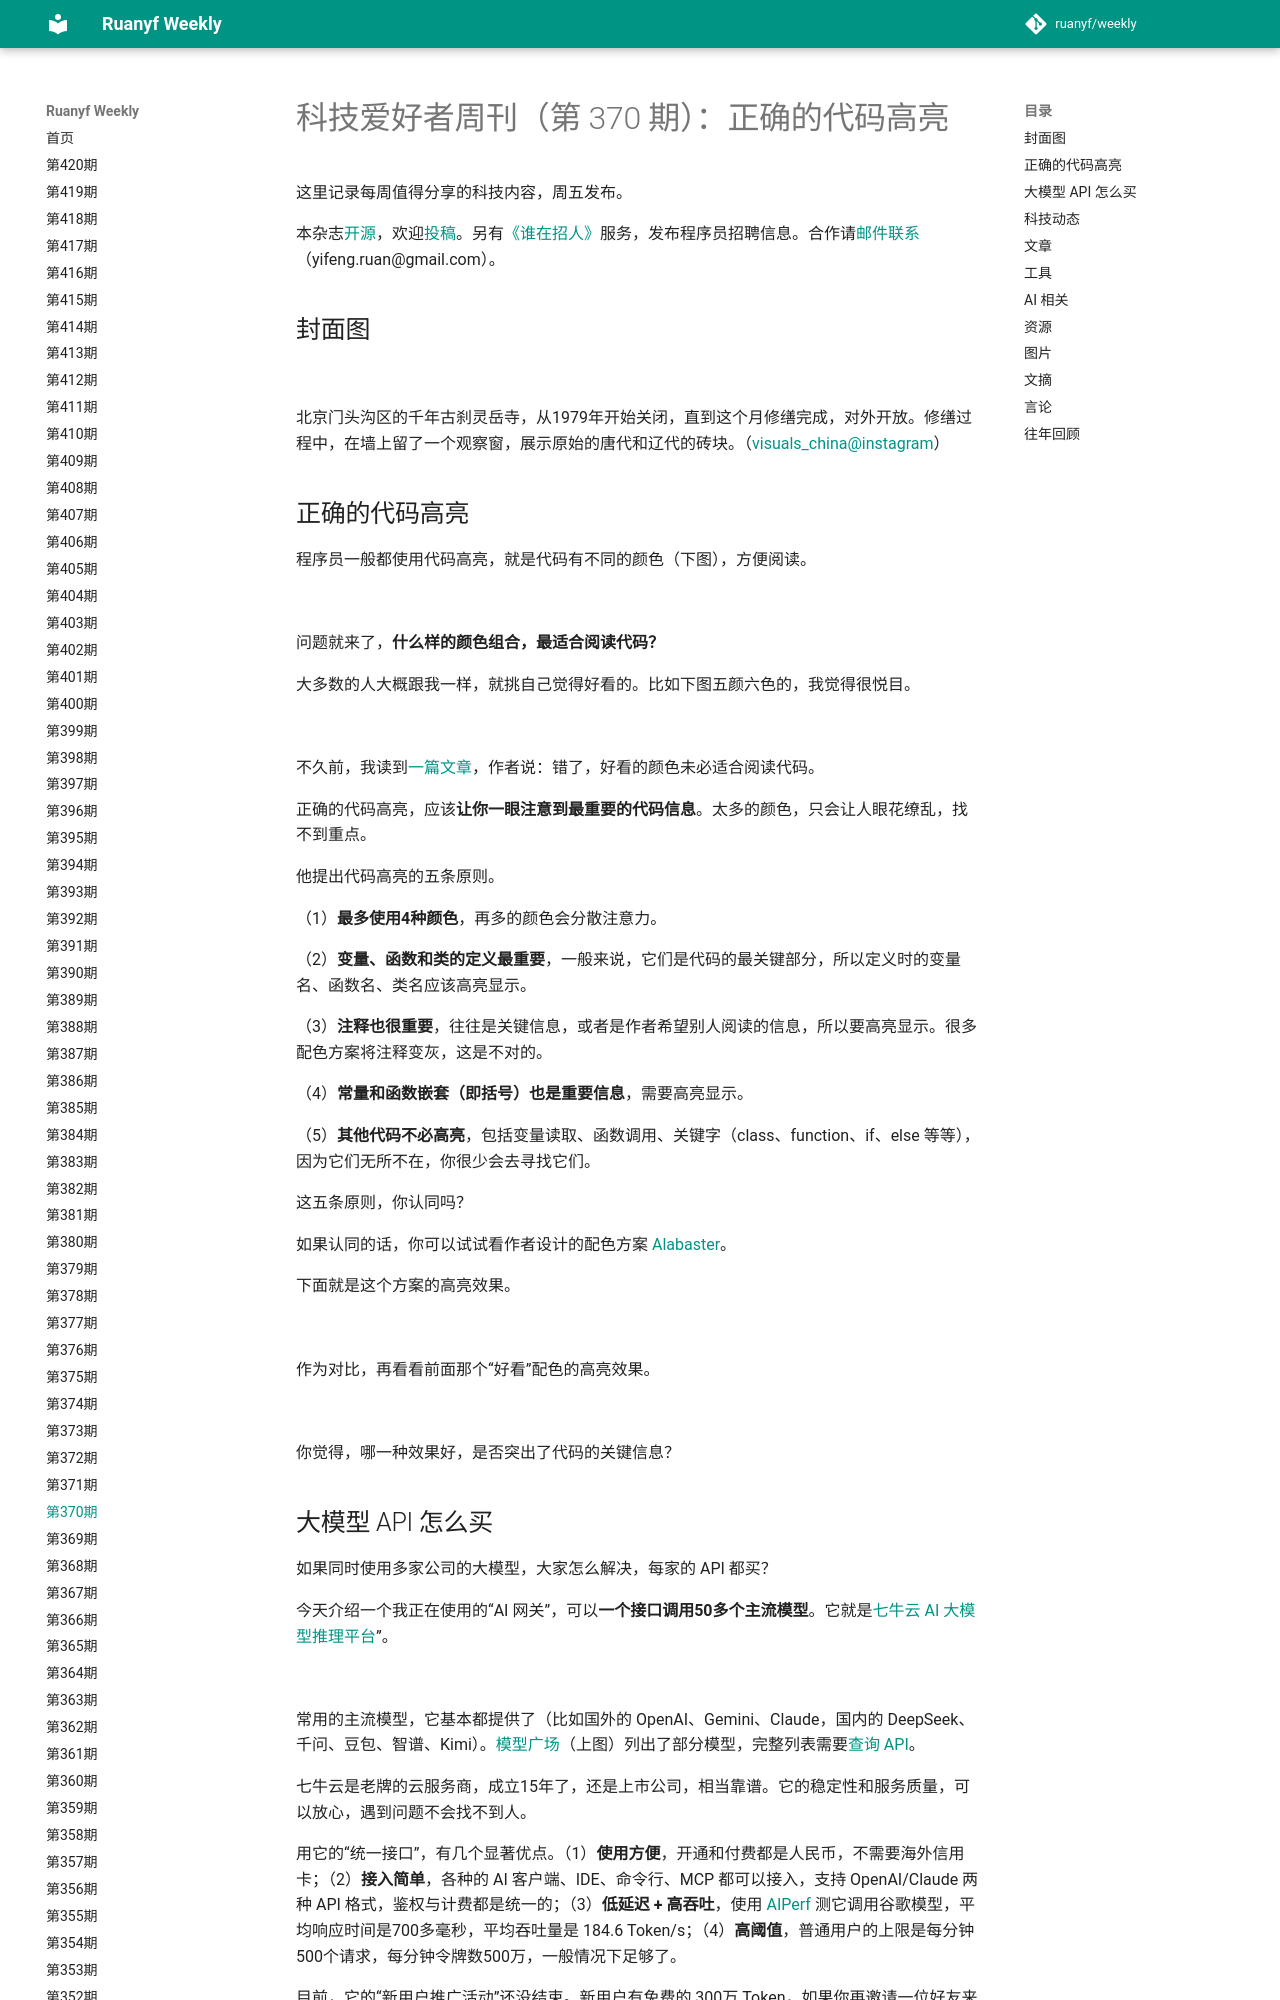

repository: xanxushu/weekly · page: issue-370/index.html · generator: mkdocs

# 科技爱好者周刊（第 370 期）：正确的代码高亮

这里记录每周值得分享的科技内容，周五发布。

本杂志[开源](https://github.com/ruanyf/weekly)，欢迎[投稿](https://github.com/ruanyf/weekly/issues)。另有[《谁在招人》](https://github.com/ruanyf/weekly/issues/7832)服务，发布程序员招聘信息。合作请[邮件联系](mailto:yifeng.ruan@gmail.com)（yifeng.ruan@gmail.com）。

## 封面图

![](https://cdn.beekka.com/blogimg/asset/202510/bg2025102301.webp)

北京门头沟区的千年古刹灵岳寺，从1979年开始关闭，直到这个月修缮完成，对外开放。修缮过程中，在墙上留了一个观察窗，展示原始的唐代和辽代的砖块。（[visuals_china@instagram](https://www.instagram.com/p/DQEjgx-EUNN/?img_index=6)）


## 正确的代码高亮

程序员一般都使用代码高亮，就是代码有不同的颜色（下图），方便阅读。

![](https://cdn.beekka.com/blogimg/asset/202510/bg2025102304.webp)

问题就来了，**什么样的颜色组合，最适合阅读代码？**

大多数的人大概跟我一样，就挑自己觉得好看的。比如下图五颜六色的，我觉得很悦目。

![](https://cdn.beekka.com/blogimg/asset/202510/bg2025101704.webp)

不久前，我读到[一篇文章](https://tonsky.me/blog/syntax-highlighting/)，作者说：错了，好看的颜色未必适合阅读代码。

正确的代码高亮，应该**让你一眼注意到最重要的代码信息**。太多的颜色，只会让人眼花缭乱，找不到重点。

他提出代码高亮的五条原则。

（1）**最多使用4种颜色**，再多的颜色会分散注意力。

（2）**变量、函数和类的定义最重要**，一般来说，它们是代码的最关键部分，所以定义时的变量名、函数名、类名应该高亮显示。

（3）**注释也很重要**，往往是关键信息，或者是作者希望别人阅读的信息，所以要高亮显示。很多配色方案将注释变灰，这是不对的。

（4）**常量和函数嵌套（即括号）也是重要信息**，需要高亮显示。

（5）**其他代码不必高亮**，包括变量读取、函数调用、关键字（class、function、if、else 等等），因为它们无所不在，你很少会去寻找它们。

这五条原则，你认同吗？

如果认同的话，你可以试试看作者设计的配色方案 [Alabaster](https://github.com/tonsky/sublime-scheme-alabaster#variations-1)。

下面就是这个方案的高亮效果。

![](https://cdn.beekka.com/blogimg/asset/202510/bg2025101706.webp)

作为对比，再看看前面那个“好看”配色的高亮效果。

![](https://cdn.beekka.com/blogimg/asset/202510/bg2025101705.webp)

你觉得，哪一种效果好，是否突出了代码的关键信息？
